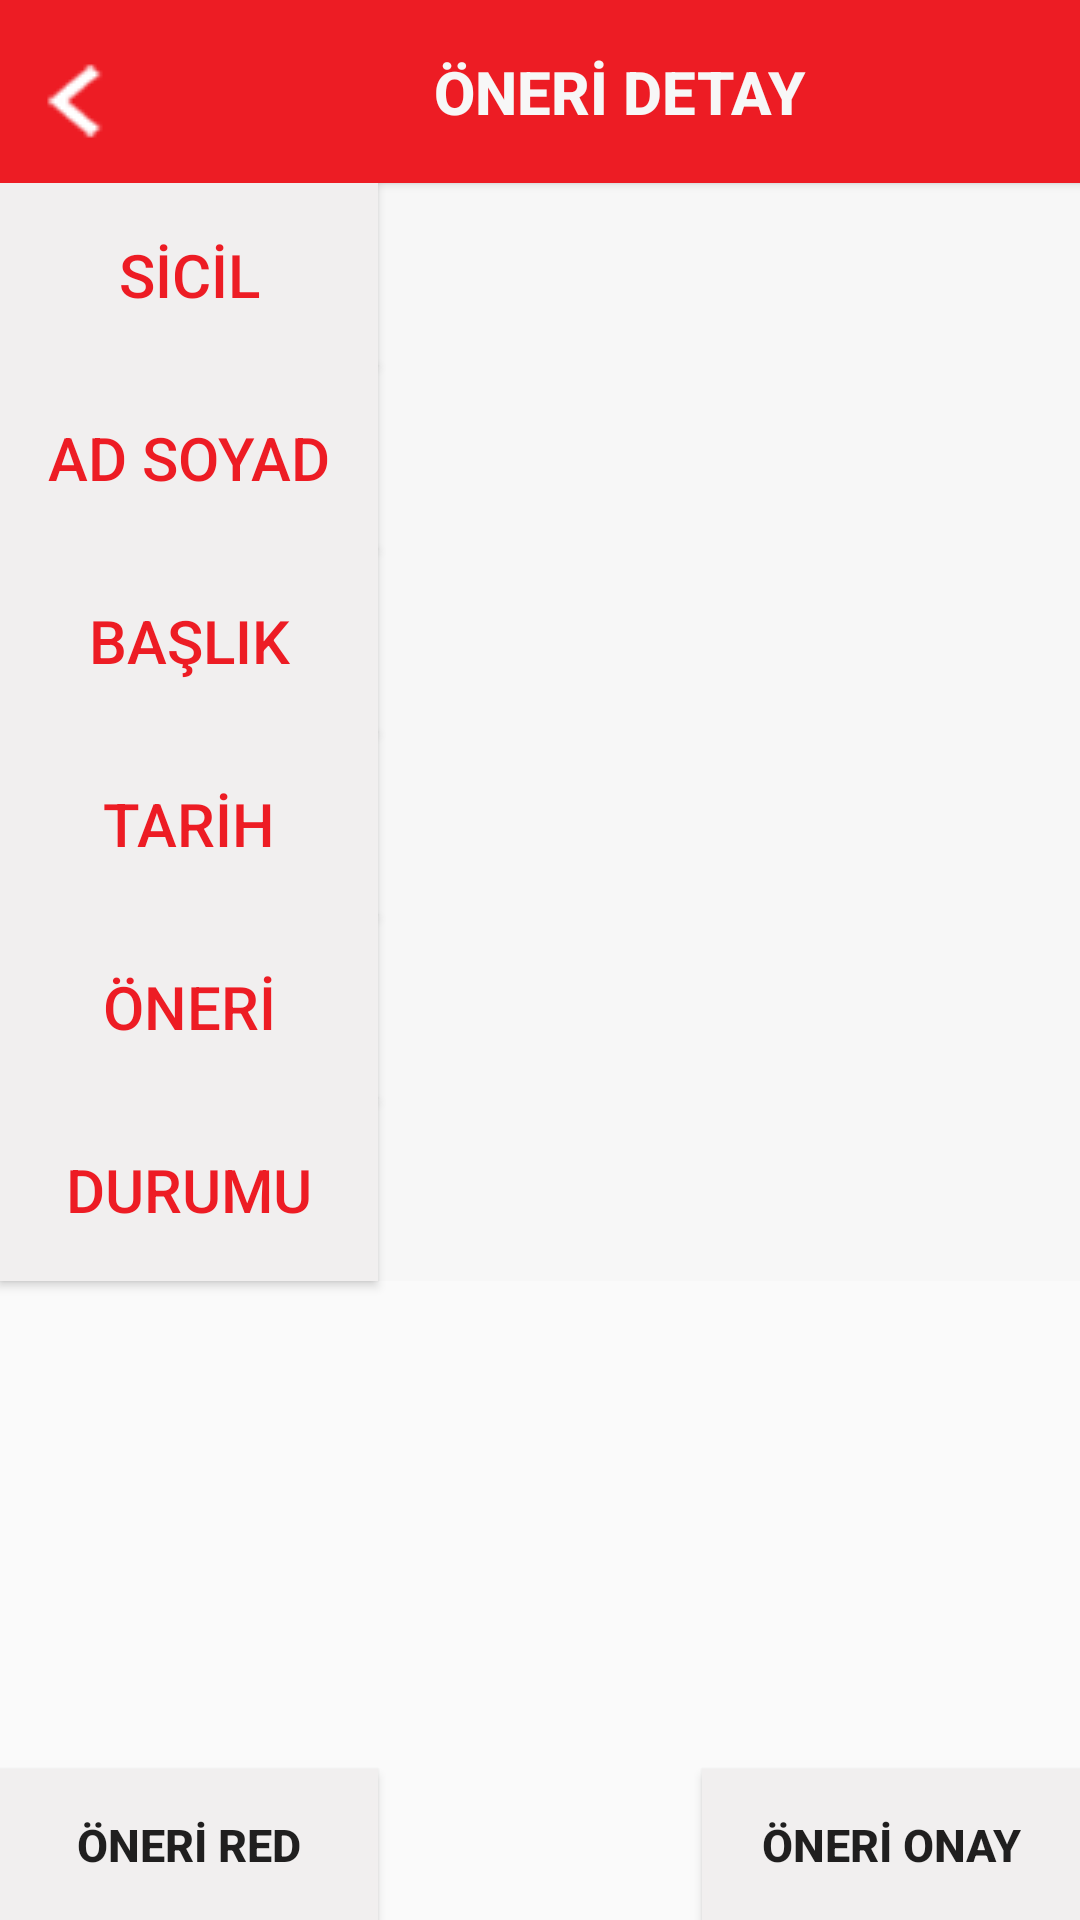

Write the Android layout XML for this screen, with the resource values it uses.
<!-- AndroidManifest.xml: application theme Theme.Iett -->
<!-- res/layout/activity_oneri_detay.xml -->
<?xml version="1.0" encoding="utf-8"?>
<androidx.constraintlayout.widget.ConstraintLayout xmlns:android="http://schemas.android.com/apk/res/android"
    xmlns:app="http://schemas.android.com/apk/res-auto"
    xmlns:tools="http://schemas.android.com/tools"
    android:layout_width="match_parent"
    android:layout_height="match_parent"
    tools:context=".activities.OneriDetayActivity">

    <Button
        android:id="@+id/btnOneriRed"
        android:layout_width="@dimen/kucukbaslikButonBoyut"
        android:layout_height="wrap_content"
        android:background="@color/baslikButonRengi"
        android:padding="@dimen/arizaOlusturTextPaddingLeft"
        android:text="@string/oneriRed"
        android:textSize="@dimen/formYaziKucukBoyut"
        android:textStyle="bold"
        app:layout_constraintBottom_toBottomOf="parent"
        app:layout_constraintStart_toStartOf="parent" />

    <Button
        android:id="@+id/btnOneriOnay"
        android:layout_width="@dimen/kucukbaslikButonBoyut"
        android:layout_height="wrap_content"
        android:background="@color/baslikButonRengi"
        android:padding="@dimen/arizaOlusturTextPaddingLeft"
        android:text="@string/oneriOnay"
        android:textSize="@dimen/formYaziKucukBoyut"
        android:textStyle="bold"
        app:layout_constraintBottom_toBottomOf="parent"
        app:layout_constraintEnd_toEndOf="parent" />

    <TextView
        android:id="@+id/txtOneriDetayDurumu"
        android:layout_width="@dimen/baslikButonBoyut"
        android:layout_height="@dimen/txtHeightBoyut"
        android:background="@color/formRengi"
        android:ems="10"
        android:gravity="center|left"
        android:inputType="textPersonName"
        android:enabled="false"
        android:paddingLeft="8dp"
        android:textColor="@color/yaziRengi"
        android:textSize="@dimen/formYaziBoyut"
        app:layout_constraintEnd_toEndOf="parent"
        app:layout_constraintStart_toEndOf="@+id/btnTalepSicilBaslik"
        app:layout_constraintTop_toBottomOf="@+id/txtOneriDetayOneri"
        tools:text="@string/oneriDurumu" />

    <TextView
        android:id="@+id/txtOneriDetayOneri"
        android:layout_width="@dimen/baslikButonBoyut"
        android:layout_height="@dimen/txtHeightBoyut"
        android:background="@color/formRengi"
        android:ems="10"
        android:gravity="center|left"
        android:inputType="textPersonName"
        android:enabled="false"
        android:paddingLeft="8dp"
        android:textColor="@color/yaziRengi"
        android:textSize="@dimen/formYaziBoyut"
        app:layout_constraintEnd_toEndOf="parent"
        app:layout_constraintStart_toEndOf="@+id/btnTalepSicilBaslik"
        app:layout_constraintTop_toBottomOf="@+id/txtOneriDetayTarih"
        tools:text="@string/oneri" />

    <TextView
        android:id="@+id/txtOneriDetayTarih"
        android:layout_width="@dimen/baslikButonBoyut"
        android:layout_height="@dimen/txtHeightBoyut"
        android:background="@color/formRengi"
        android:enabled="false"
        android:ems="10"
        android:gravity="center|left"
        android:inputType="date"
        android:paddingLeft="8dp"
        android:textColor="@color/yaziRengi"
        android:textSize="@dimen/formYaziBoyut"
        app:layout_constraintEnd_toEndOf="parent"
        app:layout_constraintStart_toEndOf="@+id/btnTalepSicilBaslik"
        app:layout_constraintTop_toBottomOf="@+id/txtOneriDetayBaslik"
        tools:text="@string/tarihButon" />

    <TextView
        android:id="@+id/txtOneriDetayBaslik"
        android:layout_width="@dimen/baslikButonBoyut"
        android:layout_height="@dimen/txtHeightBoyut"
        android:enabled="false"
        android:background="@color/formRengi"
        android:ems="10"
        android:gravity="center|left"
        android:inputType="textPersonName"
        android:paddingLeft="8dp"
        android:textColor="@color/yaziRengi"
        android:textSize="@dimen/formYaziBoyut"
        app:layout_constraintEnd_toEndOf="parent"
        app:layout_constraintStart_toEndOf="@+id/btnTalepSicilBaslik"
        app:layout_constraintTop_toBottomOf="@+id/txtOneriDetayAdSoyad"
        tools:text="@string/baslikButon" />

    <TextView
        android:id="@+id/txtOneriDetayAdSoyad"
        android:layout_width="@dimen/baslikButonBoyut"
        android:layout_height="@dimen/txtHeightBoyut"
        android:background="@color/formRengi"
        android:enabled="false"
        android:ems="10"
        android:gravity="center|left"
        android:inputType="textPersonName"
        android:paddingLeft="8dp"
        android:textColor="@color/yaziRengi"
        android:textSize="@dimen/formYaziBoyut"
        app:layout_constraintEnd_toEndOf="parent"
        app:layout_constraintStart_toEndOf="@+id/btnTalepSicilBaslik"
        app:layout_constraintTop_toBottomOf="@+id/txtOneriDetaySicil"
        tools:text="@string/adSoyad" />

    <Button
        android:id="@+id/btnOneriDetayDurumuBaslik"
        android:layout_width="@dimen/kucukbaslikButonBoyut"
        android:layout_height="@dimen/txtHeightBoyut"
        android:background="@color/baslikButonRengi"
        android:text="@string/oneriDurumu"
        android:textColor="@color/logoRengi"
        android:textSize="@dimen/formYaziBoyut"
        app:layout_constraintStart_toStartOf="parent"
        app:layout_constraintTop_toBottomOf="@+id/btnOneriDetayTalepBaslik" />

    <Button
        android:id="@+id/btnOneriDetayTalepBaslik"
        android:layout_width="@dimen/kucukbaslikButonBoyut"
        android:layout_height="@dimen/txtHeightBoyut"
        android:background="@color/baslikButonRengi"
        android:text="@string/oneri"
        android:textColor="@color/logoRengi"
        android:textSize="@dimen/formYaziBoyut"
        app:layout_constraintStart_toStartOf="parent"
        app:layout_constraintTop_toBottomOf="@+id/btnOneriDetayTarihBaslik" />

    <Button
        android:id="@+id/btnOneriDetayTarihBaslik"
        android:layout_width="@dimen/kucukbaslikButonBoyut"
        android:layout_height="@dimen/txtHeightBoyut"
        android:background="@color/baslikButonRengi"
        android:text="@string/tarihButon"
        android:textColor="@color/logoRengi"
        android:textSize="@dimen/formYaziBoyut"
        app:layout_constraintStart_toStartOf="parent"
        app:layout_constraintTop_toBottomOf="@+id/btnOneriDetayBaslikBaslik" />

    <Button
        android:id="@+id/btnOneriDetayBaslikBaslik"
        android:layout_width="@dimen/kucukbaslikButonBoyut"
        android:layout_height="@dimen/txtHeightBoyut"
        android:background="@color/baslikButonRengi"
        android:text="@string/baslikButon"
        android:textColor="@color/logoRengi"
        android:textSize="@dimen/formYaziBoyut"
        app:layout_constraintStart_toStartOf="parent"
        app:layout_constraintTop_toBottomOf="@+id/btnOneriDetayAdSoyadBaslik" />

    <Button
        android:id="@+id/btnOneriDetayAdSoyadBaslik"
        android:layout_width="@dimen/kucukbaslikButonBoyut"
        android:layout_height="@dimen/txtHeightBoyut"
        android:background="@color/baslikButonRengi"
        android:text="@string/adSoyad"
        android:textColor="@color/logoRengi"
        android:textSize="@dimen/formYaziBoyut"
        app:layout_constraintStart_toStartOf="parent"
        app:layout_constraintTop_toBottomOf="@+id/btnOneriDetaySicilBaslik" />

    <TextView
        android:id="@+id/txtOneriDetaySicil"
        android:layout_width="@dimen/baslikButonBoyut"
        android:layout_height="@dimen/txtHeightBoyut"
        android:background="@color/formRengi"
        android:ems="10"
        android:gravity="center|left"
        android:inputType="textPersonName"
        android:enabled="false"

        android:paddingLeft="8dp"
        android:textColor="@color/yaziRengi"
        android:textSize="@dimen/formYaziBoyut"
        app:layout_constraintEnd_toEndOf="parent"
        app:layout_constraintStart_toEndOf="@+id/btnTalepSicilBaslik"
        app:layout_constraintTop_toBottomOf="@+id/btnOneriDetayBaslik"
        tools:text="@string/sicilButon" />

    <Button
        android:id="@+id/btnOneriDetaySicilBaslik"
        android:layout_width="@dimen/kucukbaslikButonBoyut"
        android:layout_height="@dimen/txtHeightBoyut"
        android:background="@color/baslikButonRengi"
        android:text="@string/sicilButon"
        android:textColor="@color/logoRengi"
        android:textSize="@dimen/formYaziBoyut"
        app:layout_constraintStart_toStartOf="parent"
        app:layout_constraintTop_toBottomOf="@+id/btnOneriDetayBaslikIcon" />

    <Button
        android:id="@+id/btnOneriDetayBaslik"
        android:layout_width="@dimen/txtBuyukWidthBoyut"
        android:layout_height="@dimen/txtHeightBoyut"
        android:background="@color/logoRengi"
        android:text="@string/oneriDetay"
        android:textColor="@color/formRengi"
        android:textSize="@dimen/formYaziBoyut"
        android:textStyle="bold"
        app:layout_constraintStart_toStartOf="parent"
        app:layout_constraintTop_toTopOf="parent" />

    <Button
        android:id="@+id/btnOneriDetayBaslikIcon"
        android:layout_width="@dimen/iconBoyut"
        android:layout_height="@dimen/txtHeightBoyut"
        android:background="@color/logoRengi"
        android:drawableLeft="@drawable/left"
        app:layout_constraintStart_toStartOf="parent"
        app:layout_constraintTop_toTopOf="parent" />
</androidx.constraintlayout.widget.ConstraintLayout>
<!-- resources referenced by this layout -->
<resources>
  <color name="baslikButonRengi">#F1EFEF</color>
  <color name="formRengi">#F7F7F7</color>
  <color name="logoRengi">#ed1c24</color>
  <color name="yaziRengi">#000000</color>
  <dimen name="arizaOlusturTextPaddingLeft">15dp</dimen>
  <dimen name="baslikButonBoyut">283dp</dimen>
  <dimen name="formYaziBoyut">20dp</dimen>
  <dimen name="formYaziKucukBoyut">15dp</dimen>
  <dimen name="iconBoyut">50dp</dimen>
  <dimen name="kucukbaslikButonBoyut">126dp</dimen>
  <dimen name="txtBuyukWidthBoyut">413dp</dimen>
  <dimen name="txtHeightBoyut">61dp</dimen>
  <!-- drawable left: png bitmap (drawable, 48120 bytes) -->
  <string name="adSoyad">AD SOYAD</string>
  <string name="baslikButon">BAŞLIK</string>
  <string name="oneri">ÖNERİ</string>
  <string name="oneriDetay">ÖNERİ DETAY</string>
  <string name="oneriDurumu">DURUMU</string>
  <string name="oneriOnay">ÖNERİ ONAY</string>
  <string name="oneriRed">ÖNERİ RED</string>
  <string name="sicilButon">SİCİL</string>
  <string name="tarihButon">TARİH</string>
  <style name="Theme.Iett" parent="Theme.AppCompat.Light.NoActionBar">
          
          <item name="colorPrimary">@color/colorPrimary</item>
          <item name="colorPrimaryVariant">@color/colorPrimaryDark</item>
          <item name="colorOnPrimary">@color/white</item>
          
          <item name="colorSecondary">@color/teal_200</item>
          <item name="colorSecondaryVariant">@color/teal_700</item>
          <item name="colorOnSecondary">@color/black</item>
          
          <item name="android:statusBarColor" tools:targetApi="l">?attr/colorPrimaryVariant</item>
          
      </style>
  <color name="colorPrimary">#ed1c24</color>
  <color name="colorPrimaryDark">#DF060E</color>
  <color name="white">#FFFFFFFF</color>
  <color name="teal_200">#FF03DAC5</color>
  <color name="teal_700">#FF018786</color>
  <color name="black">#FF000000</color>
</resources>
